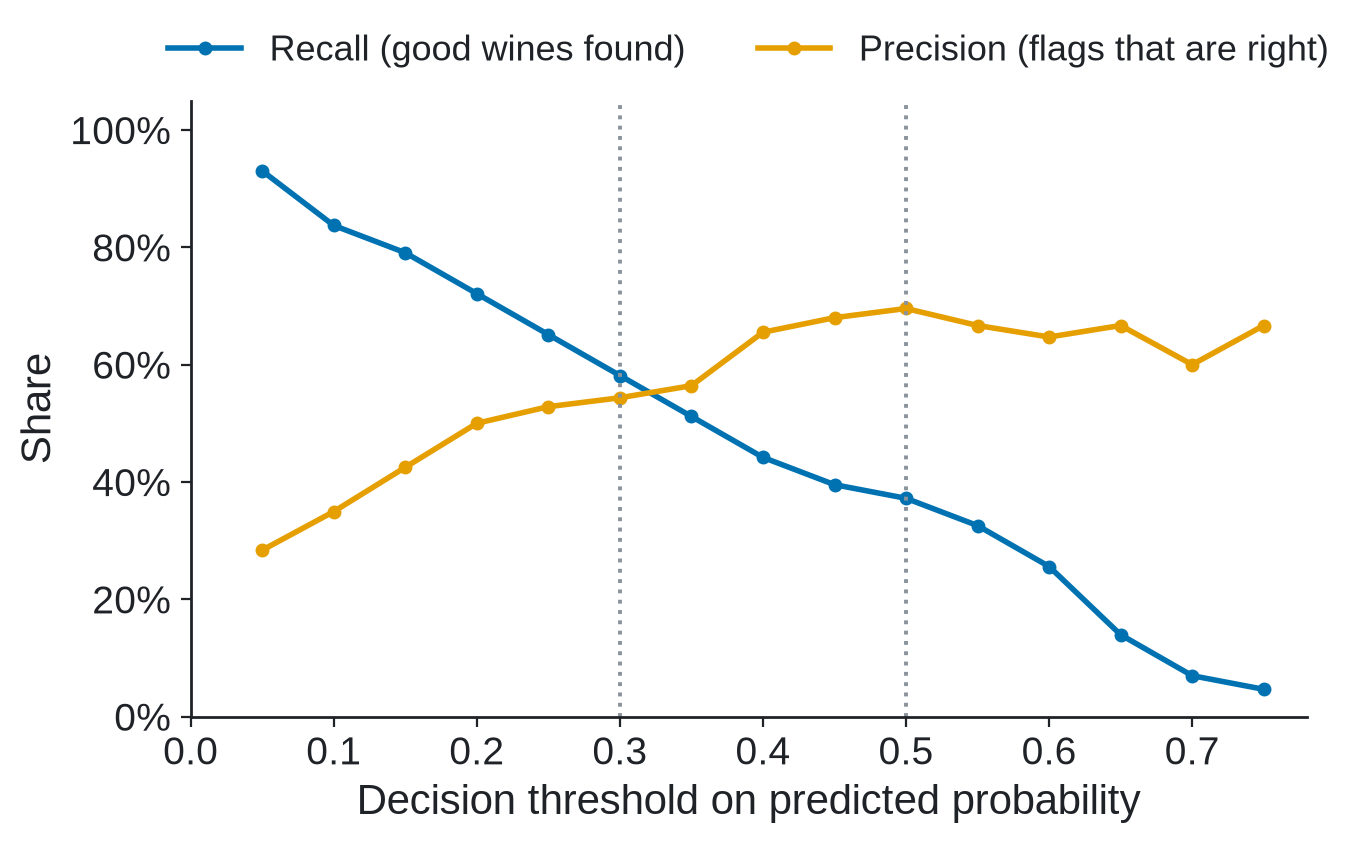

Data behind this chart, as committed beside it:
threshold, precision, recall, flagged
0.05, 0.2837, 0.9302, 141
0.1, 0.3495, 0.8372, 103
0.15, 0.425, 0.7907, 80
0.2, 0.5, 0.7209, 62
0.25, 0.5283, 0.6512, 53
0.3, 0.5435, 0.5814, 46
0.35, 0.5641, 0.5116, 39
0.4, 0.6552, 0.4419, 29
0.45, 0.68, 0.3953, 25
0.5, 0.6957, 0.3721, 23
0.55, 0.6667, 0.3256, 21
0.6, 0.6471, 0.2558, 17
0.65, 0.6667, 0.1395, 9
0.7, 0.6, 0.06977, 5
0.75, 0.6667, 0.04651, 3
